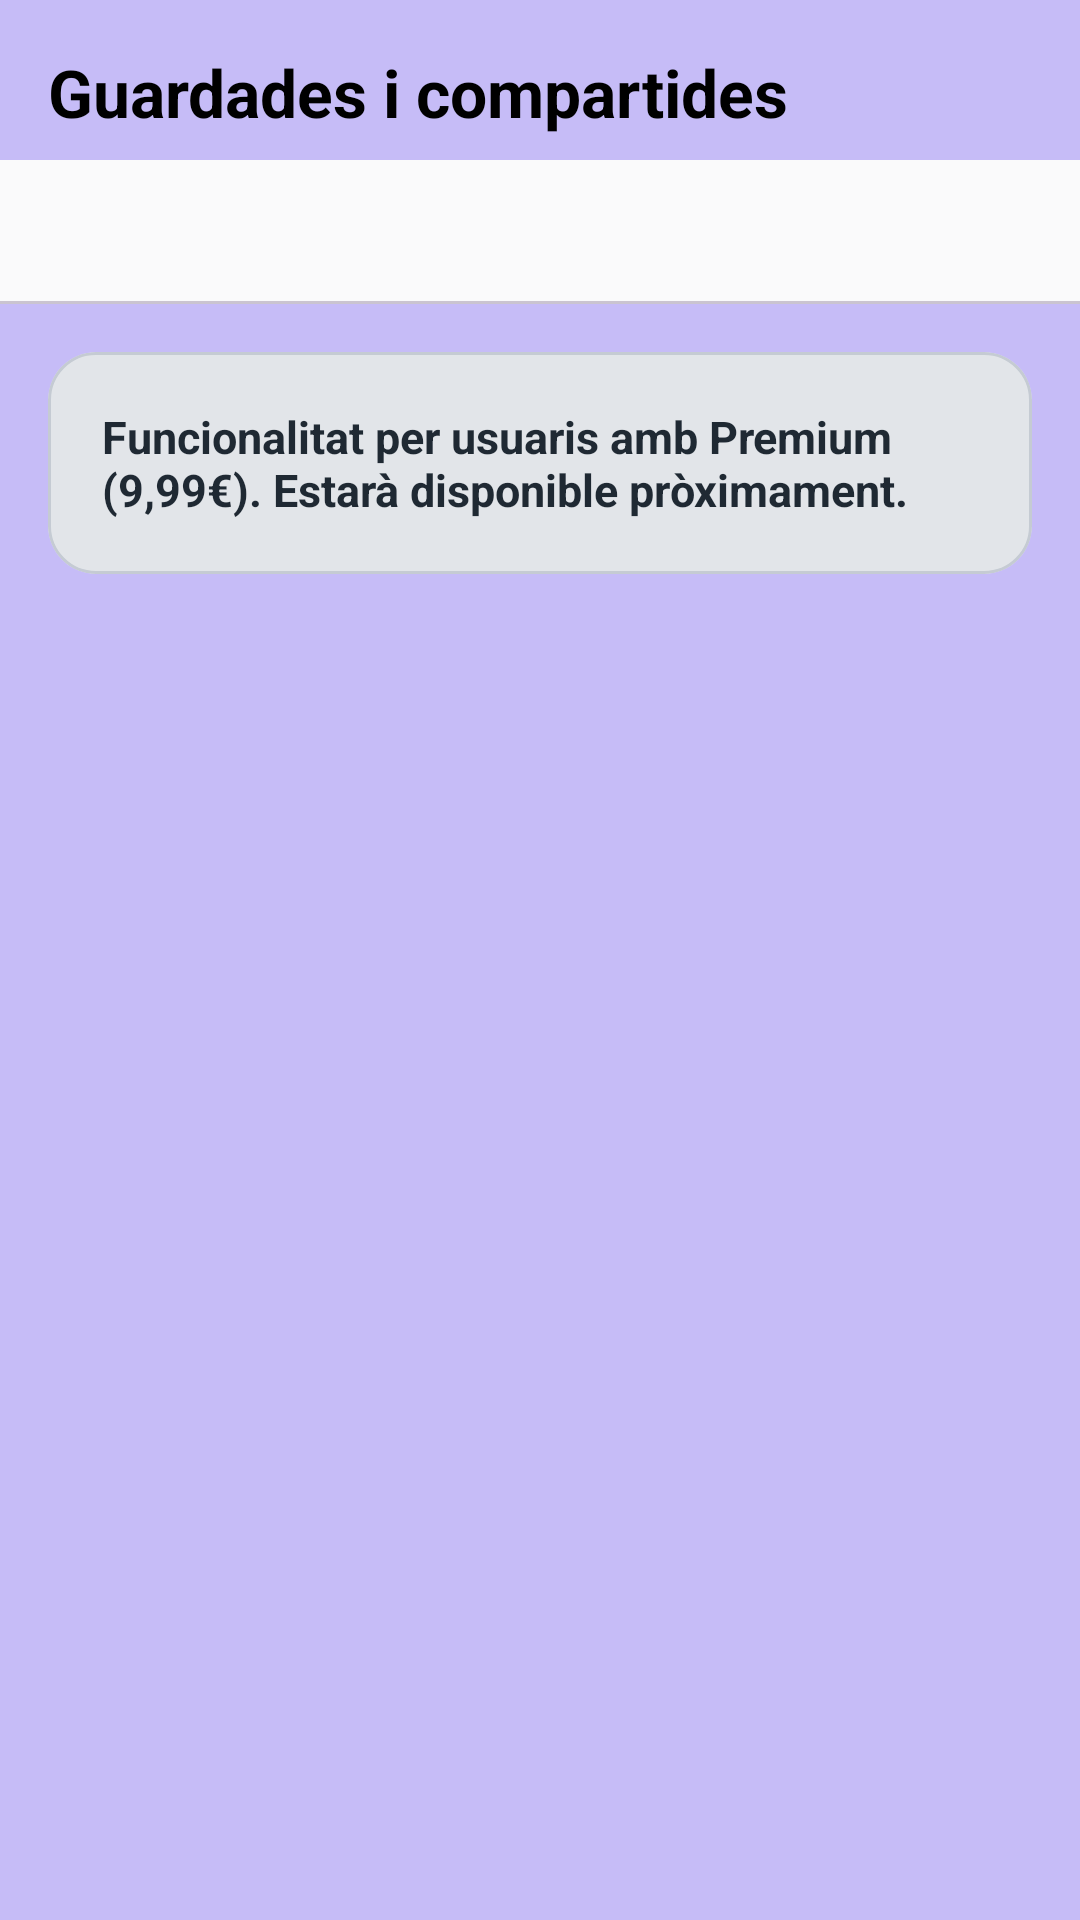

Reconstruct the res/layout file that produces this screen, plus the resources it refers to.
<!-- AndroidManifest.xml: application theme Theme.Musafirun -->
<!-- res/layout/fragment_guardades_compartides.xml -->
<?xml version="1.0" encoding="utf-8"?>
<LinearLayout xmlns:android="http://schemas.android.com/apk/res/android"
    xmlns:app="http://schemas.android.com/apk/res-auto"
    android:layout_width="match_parent"
    android:layout_height="match_parent"
    android:background="@color/screen_background"
    android:orientation="vertical"
    android:paddingBottom="110dp">

    <TextView
        android:layout_width="match_parent"
        android:layout_height="wrap_content"
        android:layout_marginStart="16dp"
        android:layout_marginTop="16dp"
        android:layout_marginEnd="16dp"
        android:text="@string/nav_guardades_titol"
        android:textColor="@color/title_text"
        android:textSize="22sp"
        android:textStyle="bold" />

    <com.google.android.material.tabs.TabLayout
        android:id="@+id/tabsGuardades"
        android:layout_width="match_parent"
        android:layout_height="wrap_content"
        android:layout_marginTop="8dp"
        app:tabIndicatorColor="@color/nav_blue"
        app:tabSelectedTextColor="@color/nav_blue"
        app:tabTextColor="@color/text_secondary" />

    <com.google.android.material.card.MaterialCardView
        android:layout_width="match_parent"
        android:layout_height="wrap_content"
        android:layout_margin="16dp"
        app:cardBackgroundColor="@color/section_surface"
        app:cardCornerRadius="16dp"
        app:strokeColor="@color/stroke_color"
        app:strokeWidth="1dp">

        <TextView
            android:layout_width="match_parent"
            android:layout_height="wrap_content"
            android:padding="18dp"
            android:text="@string/premium_block_guardades"
            android:textColor="@color/text_primary"
            android:textSize="15sp"
            android:textStyle="bold" />
    </com.google.android.material.card.MaterialCardView>
</LinearLayout>
<!-- resources referenced by this layout -->
<resources>
  <color name="nav_blue">#4A7092</color>
  <color name="screen_background">#C6BCF7</color>
  <color name="section_surface">#E2E5E9</color>
  <color name="stroke_color">#C5CBD3</color>
  <color name="text_primary">#1F2933</color>
  <color name="text_secondary">#666666</color>
  <color name="title_text">#000000</color>
  <string name="nav_guardades_titol">Guardades i compartides</string>
  <string name="premium_block_guardades">Funcionalitat per usuaris amb Premium (9,99€). Estarà disponible pròximament.</string>
  <style name="Theme.Musafirun" parent="Base.Theme.Musafirun" />
  <style name="Base.Theme.Musafirun" parent="Theme.Material3.DayNight.NoActionBar">
          <item name="android:windowBackground">@color/screen_background</item>
          <item name="colorSurface">@color/surface_card</item>
          <item name="colorOnSurface">@color/text_primary</item>
          <item name="colorPrimary">@color/button_tint</item>
          <item name="colorOnPrimary">@color/text_on_surface</item>
          <item name="colorOutline">@color/stroke_color</item>
      </style>
  <color name="surface_card">#FAFAFB</color>
  <color name="button_tint">#3F6E98</color>
  <color name="text_on_surface">#1F2933</color>
</resources>
